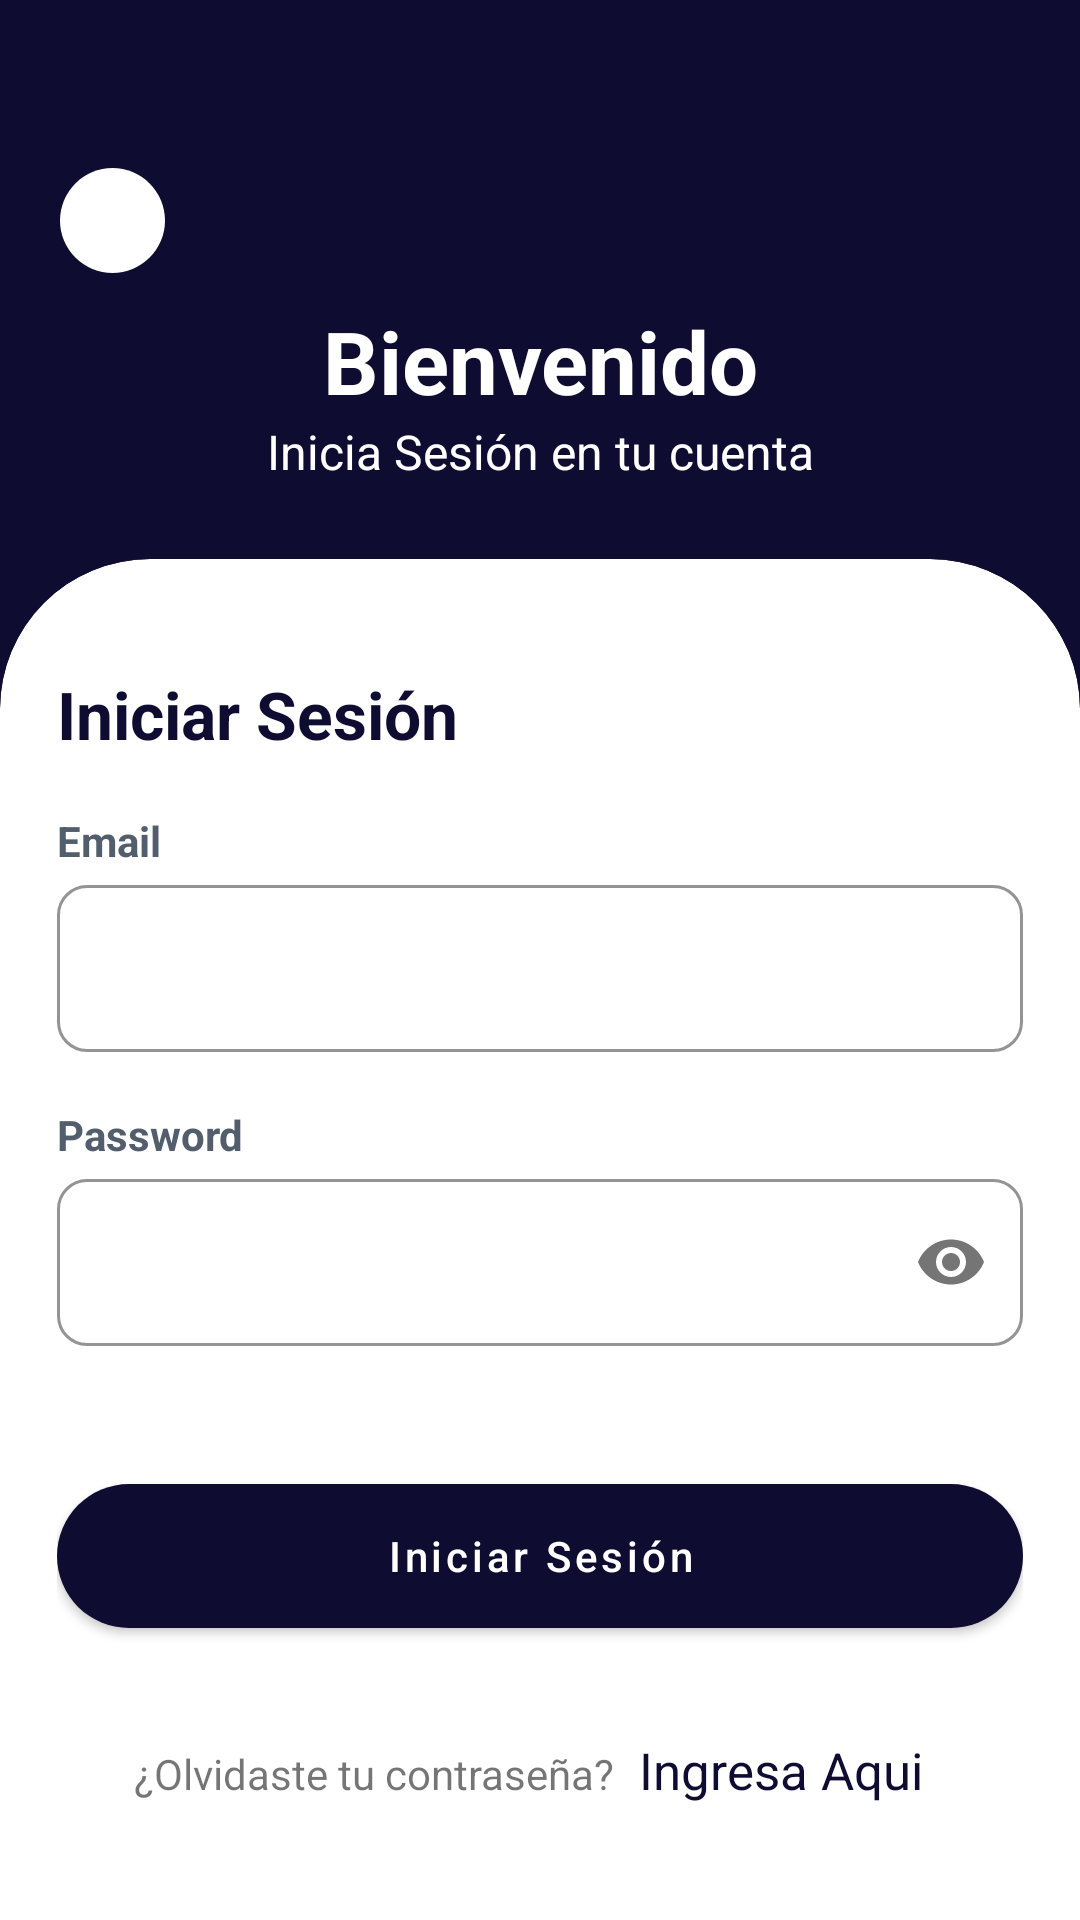

Here is an Android app screen rendered from its layout file. Give the layout XML and the strings, colors and styles it references.
<!-- AndroidManifest.xml: activity theme Theme.App.NoActionBar -->
<!-- res/layout/activity_login.xml -->
<?xml version="1.0" encoding="utf-8"?>
<androidx.constraintlayout.widget.ConstraintLayout xmlns:android="http://schemas.android.com/apk/res/android"
    xmlns:app="http://schemas.android.com/apk/res-auto"
    android:layout_width="match_parent"
    android:layout_height="match_parent">

    <RelativeLayout
        android:layout_width="match_parent"
        android:layout_height="match_parent"
        app:layout_constraintBottom_toBottomOf="parent"
        app:layout_constraintEnd_toEndOf="parent"
        app:layout_constraintStart_toStartOf="parent"
        app:layout_constraintTop_toTopOf="parent">

        <androidx.appcompat.widget.Toolbar
            android:id="@+id/toolbar"
            android:layout_width="match_parent"
            android:layout_height="?attr/actionBarSize"
            android:background="@color/colorapp"></androidx.appcompat.widget.Toolbar>


        <ScrollView
            android:id="@+id/scrollView"
            android:layout_width="match_parent"
            android:layout_height="match_parent"
            android:layout_below="@+id/toolbar">

            <LinearLayout
                android:layout_width="match_parent"
                android:layout_height="wrap_content"
                android:orientation="vertical">

                <LinearLayout
                    android:layout_width="match_parent"
                    android:layout_height="180dp"
                    android:background="@color/colorapp"
                    android:orientation="vertical">

                    <ImageView
                        android:id="@+id/ib_toolbar_back"
                        android:layout_width="35dp"
                        android:layout_height="35dp"
                        android:background="@drawable/round_buttom"
                        android:paddingStart="10dp"
                        android:layout_marginLeft="20dp"
                        android:paddingEnd="10dp"
                        android:src="@drawable/ic_arrow_back" />


                    <TextView
                        android:layout_width="match_parent"
                        android:layout_height="wrap_content"
                        android:layout_marginTop="10dp"
                        android:gravity="center"
                        android:text="Bienvenido"
                        android:textColor="@color/white"
                        android:textSize="29sp"
                        android:textStyle="bold" />

                    <TextView
                        android:layout_width="match_parent"
                        android:layout_height="wrap_content"
                        android:gravity="center"
                        android:text="Inicia Sesión en tu cuenta"
                        android:textColor="@color/white"
                        android:textSize="16sp" />


                </LinearLayout>

                <LinearLayout
                    android:layout_width="match_parent"
                    android:layout_height="match_parent"
                    android:layout_marginTop="-50dp"
                    android:orientation="vertical">


                    <androidx.cardview.widget.CardView
                        android:layout_width="match_parent"
                        android:layout_height="match_parent"
                        app:cardBackgroundColor="@color/white"
                        app:cardCornerRadius="50dp"
                        app:cardElevation="0dp">

                        <LinearLayout
                            android:layout_width="match_parent"
                            android:layout_height="match_parent"
                            android:layout_margin="19dp"
                            android:layout_marginTop="19dp"
                            android:gravity="center"
                            android:orientation="vertical">

                            <TextView
                                android:layout_width="match_parent"
                                android:layout_height="wrap_content"
                                android:layout_marginTop="18dp"
                                android:text="Iniciar Sesión"
                                android:textColor="@color/colorapp"
                                android:textSize="22sp"
                                android:textStyle="bold" />

                            <TextView
                                android:layout_width="match_parent"
                                android:layout_height="wrap_content"
                                android:layout_marginTop="18dp"
                                android:text="Email"
                                android:textColor="@color/texto"
                                android:textStyle="bold" />

                            <com.google.android.material.textfield.TextInputLayout
                                style="@style/Widget.MaterialComponents.TextInputLayout.OutlinedBox"
                                android:layout_width="match_parent"
                                android:layout_height="wrap_content"
                                app:boxCornerRadiusBottomEnd="10dp"
                                app:boxCornerRadiusBottomStart="10dp"
                                app:boxCornerRadiusTopEnd="10dp"
                                app:boxCornerRadiusTopStart="10dp"
                                app:boxStrokeColor="@color/fondotextos"
                                app:endIconDrawable="@drawable/ic_arrow_back"
                                >

                                <com.google.android.material.textfield.TextInputEditText
                                    android:id="@+id/et_login_user"
                                    android:layout_width="match_parent"
                                    android:layout_height="match_parent"
                                    android:inputType="text|textEmailAddress" />
                            </com.google.android.material.textfield.TextInputLayout>

                            <TextView
                                android:layout_width="match_parent"
                                android:layout_height="wrap_content"
                                android:layout_marginTop="18dp"
                                android:text="Password"
                                android:textColor="@color/texto"
                                android:textStyle="bold" />

                            <com.google.android.material.textfield.TextInputLayout
                                style="@style/Widget.MaterialComponents.TextInputLayout.OutlinedBox"
                                android:layout_width="match_parent"
                                android:layout_height="wrap_content"
                                app:boxCornerRadiusBottomEnd="10dp"
                                app:boxCornerRadiusBottomStart="10dp"
                                app:boxCornerRadiusTopEnd="10dp"
                                app:boxCornerRadiusTopStart="10dp"
                                app:boxStrokeColor="@color/fondotextos"
                                app:passwordToggleEnabled="true">

                                <com.google.android.material.textfield.TextInputEditText
                                    android:id="@+id/et_login_pass"
                                    android:layout_width="match_parent"
                                    android:layout_height="wrap_content"
                                    android:inputType="textPassword"
                                    android:maxLength="8" />
                            </com.google.android.material.textfield.TextInputLayout>





                            <com.google.android.material.button.MaterialButton
                                android:id="@+id/btn_login"
                                android:layout_width="match_parent"
                                android:layout_height="60dp"
                                android:layout_marginTop="40dp"
                                android:text="Iniciar Sesión"
                                android:textAllCaps="false"
                                app:backgroundTint="@color/colorapp"
                                app:cornerRadius="25dp" />

                            <LinearLayout
                                android:layout_width="wrap_content"
                                android:layout_height="match_parent"
                                android:orientation="horizontal">

                                <TextView
                                    android:layout_width="match_parent"
                                    android:layout_height="wrap_content"
                                    android:layout_marginTop="30dp"
                                    android:gravity="end"
                                    android:text="¿Olvidaste tu contraseña?" />

                                <TextView
                                    android:id="@+id/btnRecuperarClave"
                                    android:layout_width="match_parent"
                                    android:layout_height="wrap_content"
                                    android:layout_marginTop="30dp"
                                    android:gravity="end"
                                    android:paddingStart="8dp"
                                    android:paddingEnd="8dp"
                                    android:text="Ingresa Aqui"
                                    android:textColor="@color/colorapp"
                                    android:textSize="17sp" />

                            </LinearLayout>


                        </LinearLayout>


                    </androidx.cardview.widget.CardView>


                </LinearLayout>


            </LinearLayout>

        </ScrollView>


    </RelativeLayout>


</androidx.constraintlayout.widget.ConstraintLayout>
<!-- resources referenced by this layout -->
<resources>
  <color name="colorapp">#0F0C31</color>
  <color name="fondotextos">#E9EAEC</color>
  <color name="texto">#535E6C</color>
  <color name="white">#FFFFFFFF</color>
  <!-- drawable ic_arrow_back (drawable) -->
  <vector xmlns:android="http://schemas.android.com/apk/res/android"
      android:width="24dp"
      android:height="24dp"
      android:viewportWidth="24"
      android:viewportHeight="24"
      android:tint="@color/colorapp"
      android:autoMirrored="true">
    <path
        android:fillColor="@android:color/black"
        android:pathData="M16.62,2.99c-0.49,-0.49 -1.28,-0.49 -1.77,0L6.54,11.3c-0.39,0.39 -0.39,1.02 0,1.41l8.31,8.31c0.49,0.49 1.28,0.49 1.77,0s0.49,-1.28 0,-1.77L9.38,12l7.25,-7.25c0.48,-0.48 0.48,-1.28 -0.01,-1.76z"/>
  </vector>
  <!-- drawable round_buttom (drawable) -->
  <?xml version="1.0" encoding="utf-8"?>
  <shape xmlns:android="http://schemas.android.com/apk/res/android"
      android:shape="oval" >
      <gradient
          android:startColor="#FFFFFFFF"
          android:endColor="#FFFFFFFF"
          android:angle="270" />
  </shape>
  <style name="Theme.App.NoActionBar">
          <item name="windowActionBar">false</item>
          <item name="windowNoTitle">true</item>
      </style>
</resources>
